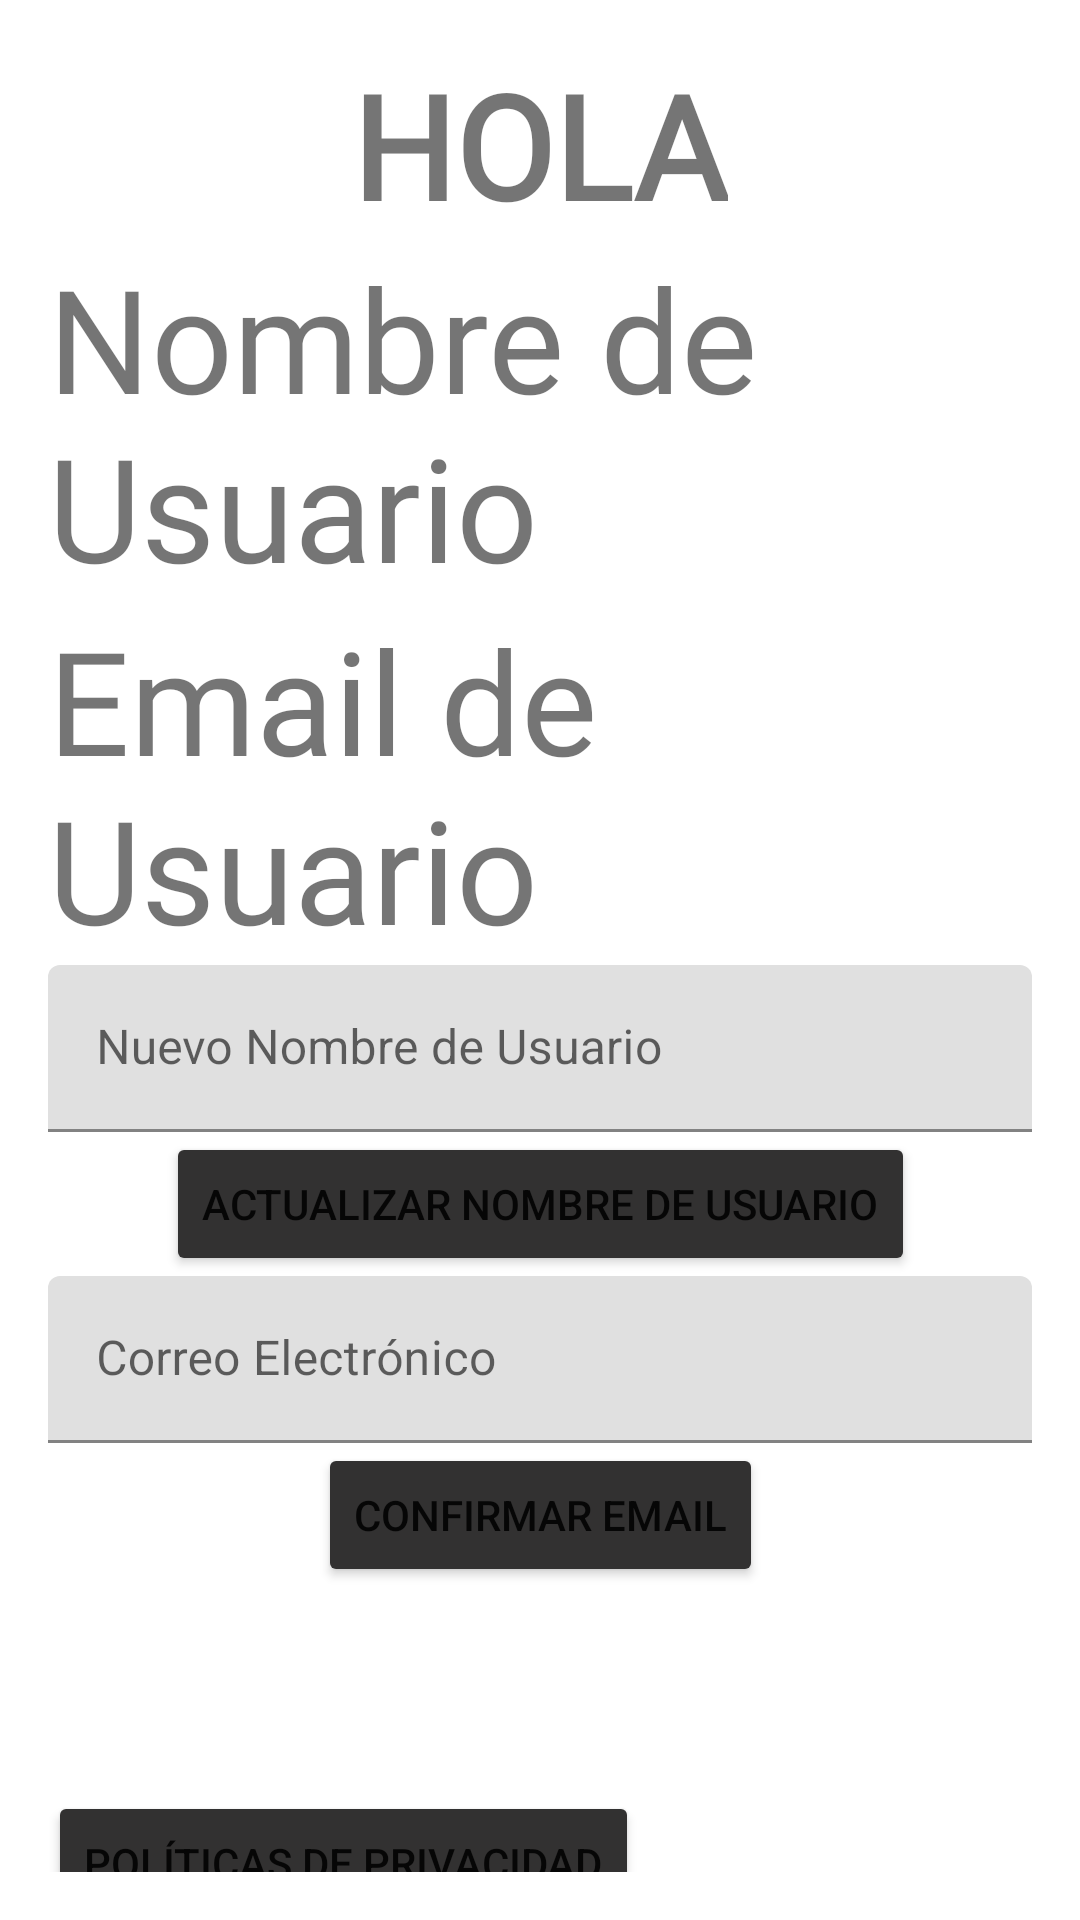

Produce the Android XML layout that renders to this screen, including the resource entries it uses.
<!-- AndroidManifest.xml: application theme Theme.MyApplication -->
<!-- res/layout/fragment_notifications.xml -->
<?xml version="1.0" encoding="utf-8"?>
<androidx.constraintlayout.widget.ConstraintLayout
    xmlns:android="http://schemas.android.com/apk/res/android"
    xmlns:app="http://schemas.android.com/apk/res-auto"
    xmlns:tools="http://schemas.android.com/tools"
    android:layout_width="match_parent"
    android:layout_height="match_parent"
    android:background="@android:color/background_light"
    android:padding="16dp"
    tools:context=".ui.notifications.NotificationsFragment">

    
    <TextView
        android:id="@+id/tvSaludo"
        android:layout_width="wrap_content"
        android:layout_height="wrap_content"
        android:fontFamily="@font/indie_flower"
        android:text="HOLA"
        android:textSize="48sp"
        android:textStyle="bold"
        app:layout_constraintEnd_toEndOf="parent"
        app:layout_constraintHorizontal_bias="0.5"
        app:layout_constraintStart_toStartOf="parent"
        app:layout_constraintTop_toTopOf="parent" />

    
    <TextView
        android:id="@+id/tvNombreUsuario"
        android:layout_width="wrap_content"
        android:layout_height="wrap_content"
        android:fontFamily="@font/indie_flower"
        android:text="Nombre de Usuario"
        android:textSize="48sp"
        app:layout_constraintEnd_toEndOf="parent"
        app:layout_constraintStart_toStartOf="parent"
        app:layout_constraintTop_toBottomOf="@+id/tvSaludo" />

    <TextView
        android:id="@+id/tvEmailUsuario"
        android:layout_width="wrap_content"
        android:layout_height="wrap_content"
        android:fontFamily="@font/indie_flower"
        android:text="Email de Usuario"
        android:textSize="48sp"
        app:layout_constraintEnd_toEndOf="parent"
        app:layout_constraintStart_toStartOf="parent"
        app:layout_constraintTop_toBottomOf="@+id/tvNombreUsuario" />


    
    <com.google.android.material.textfield.TextInputLayout
        android:id="@+id/tiNuevoNombreUsuario"
        android:layout_width="0dp"
        android:layout_height="wrap_content"
        app:layout_constraintTop_toBottomOf="@+id/tvEmailUsuario"
        app:layout_constraintStart_toStartOf="parent"
        app:layout_constraintEnd_toEndOf="parent">

        <com.google.android.material.textfield.TextInputEditText
            android:id="@+id/etNuevoNombreUsuario"
            android:layout_width="match_parent"
            android:layout_height="wrap_content"
            android:hint="Nuevo Nombre de Usuario" />

    </com.google.android.material.textfield.TextInputLayout>

    
    <Button
        android:id="@+id/btnActualizarNombreUsuario"
        android:layout_width="wrap_content"
        android:layout_height="wrap_content"
        android:backgroundTint="#323131"
        android:text="Actualizar Nombre de Usuario"
        app:layout_constraintTop_toBottomOf="@+id/tiNuevoNombreUsuario"
        app:layout_constraintStart_toStartOf="parent"
        app:layout_constraintEnd_toEndOf="parent" />

    
    <com.google.android.material.textfield.TextInputLayout
        android:id="@+id/tilEmailUsuario"
        android:layout_width="0dp"
        android:layout_height="wrap_content"
        app:layout_constraintTop_toBottomOf="@+id/btnActualizarNombreUsuario"
        app:layout_constraintStart_toStartOf="parent"
        app:layout_constraintEnd_toEndOf="parent">

        <com.google.android.material.textfield.TextInputEditText
            android:id="@+id/etEmailUsuario"
            android:layout_width="match_parent"
            android:layout_height="wrap_content"
            android:inputType="textEmailAddress"
            android:hint="Correo Electrónico" />

    </com.google.android.material.textfield.TextInputLayout>

    
    <Button
        android:id="@+id/btnConfirmarEmail"
        android:layout_width="wrap_content"
        android:layout_height="wrap_content"
        android:backgroundTint="#323131"
        android:text="Confirmar Email"
        app:layout_constraintTop_toBottomOf="@+id/tilEmailUsuario"
        app:layout_constraintStart_toStartOf="parent"
        app:layout_constraintEnd_toEndOf="parent" />

    
    <Button
        android:id="@+id/btnPoliticasPrivacidad"
        android:layout_width="wrap_content"
        android:layout_height="wrap_content"
        android:layout_marginTop="68dp"
        android:backgroundTint="#323131"
        android:text="Políticas de Privacidad"
        app:layout_constraintEnd_toEndOf="parent"
        app:layout_constraintHorizontal_bias="0.0"
        app:layout_constraintStart_toStartOf="parent"
        app:layout_constraintTop_toBottomOf="@+id/btnConfirmarEmail" />

</androidx.constraintlayout.widget.ConstraintLayout>
<!-- resources referenced by this layout -->
<resources>
  <style name="Theme.MyApplication" parent="Theme.MaterialComponents.DayNight.NoActionBar">
          
          <item name="colorPrimary">@color/lavender</item>
          <item name="colorPrimaryVariant">@color/lavender</item>
          <item name="colorOnPrimary">@color/white</item>
          
          <item name="colorSecondary">@color/teal_200</item>
          <item name="colorSecondaryVariant">@color/teal_700</item>
          <item name="colorOnSecondary">@color/black</item>
          
          <item name="android:statusBarColor">?attr/colorPrimaryVariant</item>
          
      </style>
  <color name="lavender">#8692f7</color>
  <color name="white">#FFFFFFFF</color>
  <color name="teal_200">#FF03DAC5</color>
  <color name="teal_700">#FF018786</color>
  <color name="black">#FF000000</color>
</resources>
